Photos from the image-classification dataset "ImagesProcessed" in the GitHub repository pbprateek/Image_scaper_classifier. Its 4 classes are: beds, chairs, lighting, wardrobe.

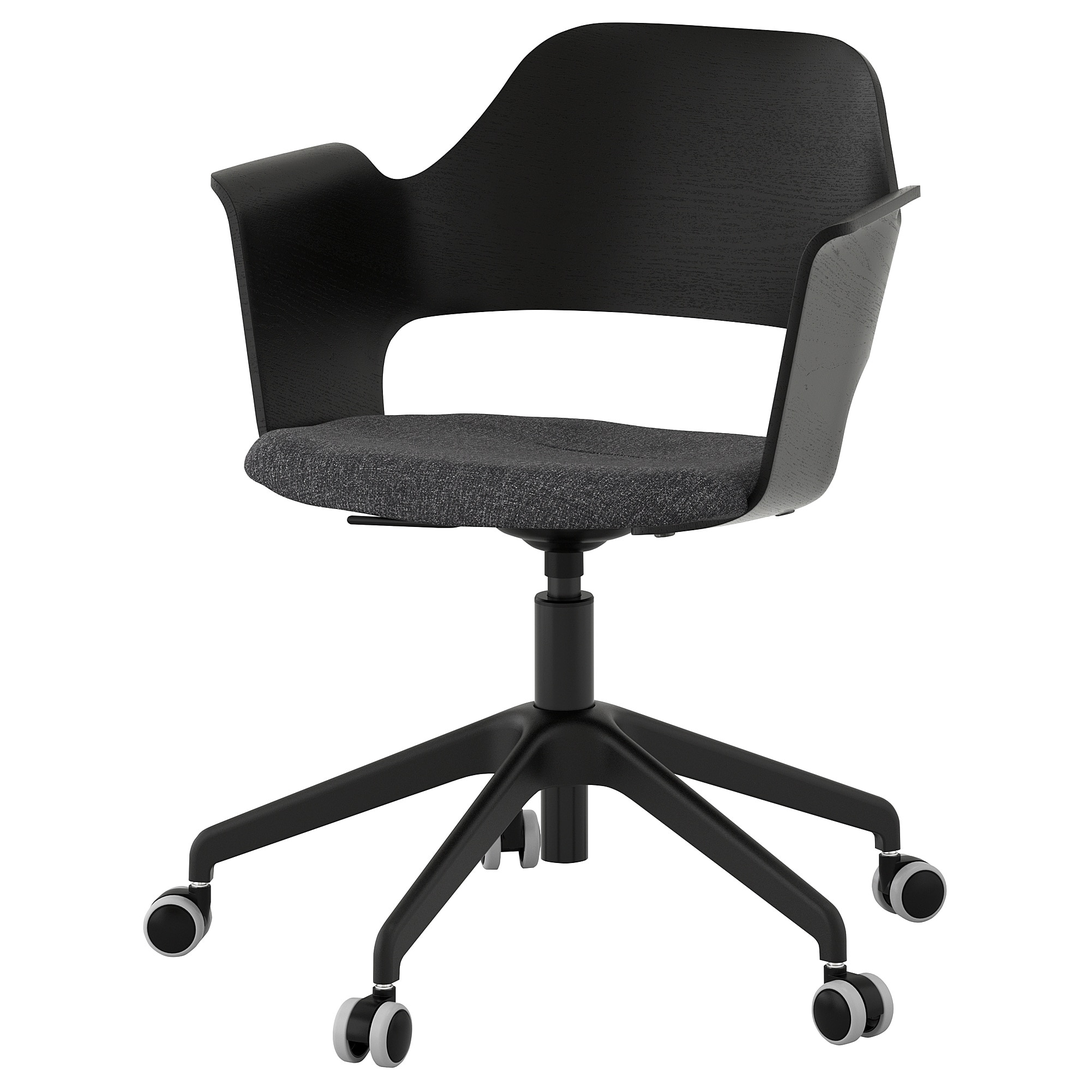
Label: chairs

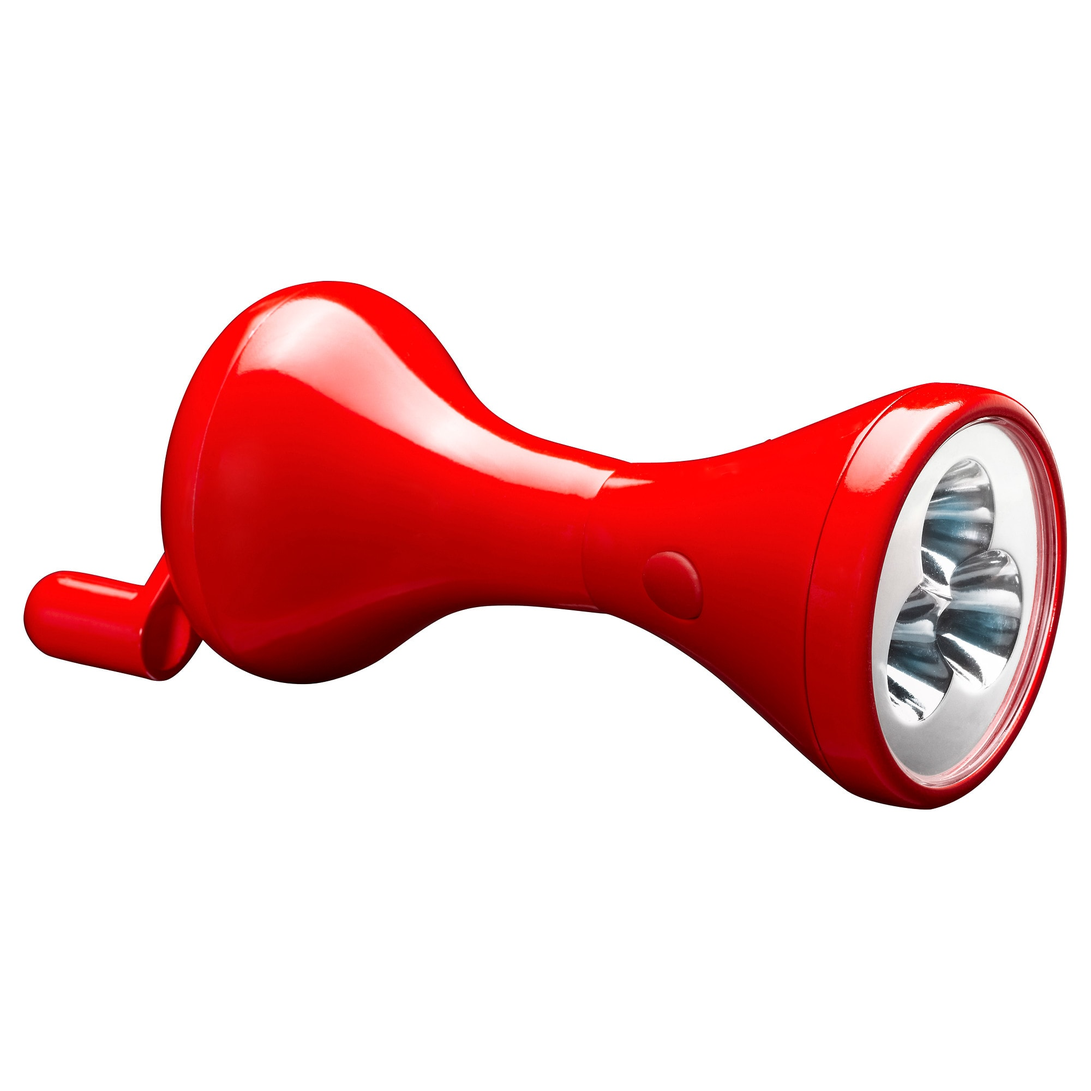
Label: lighting

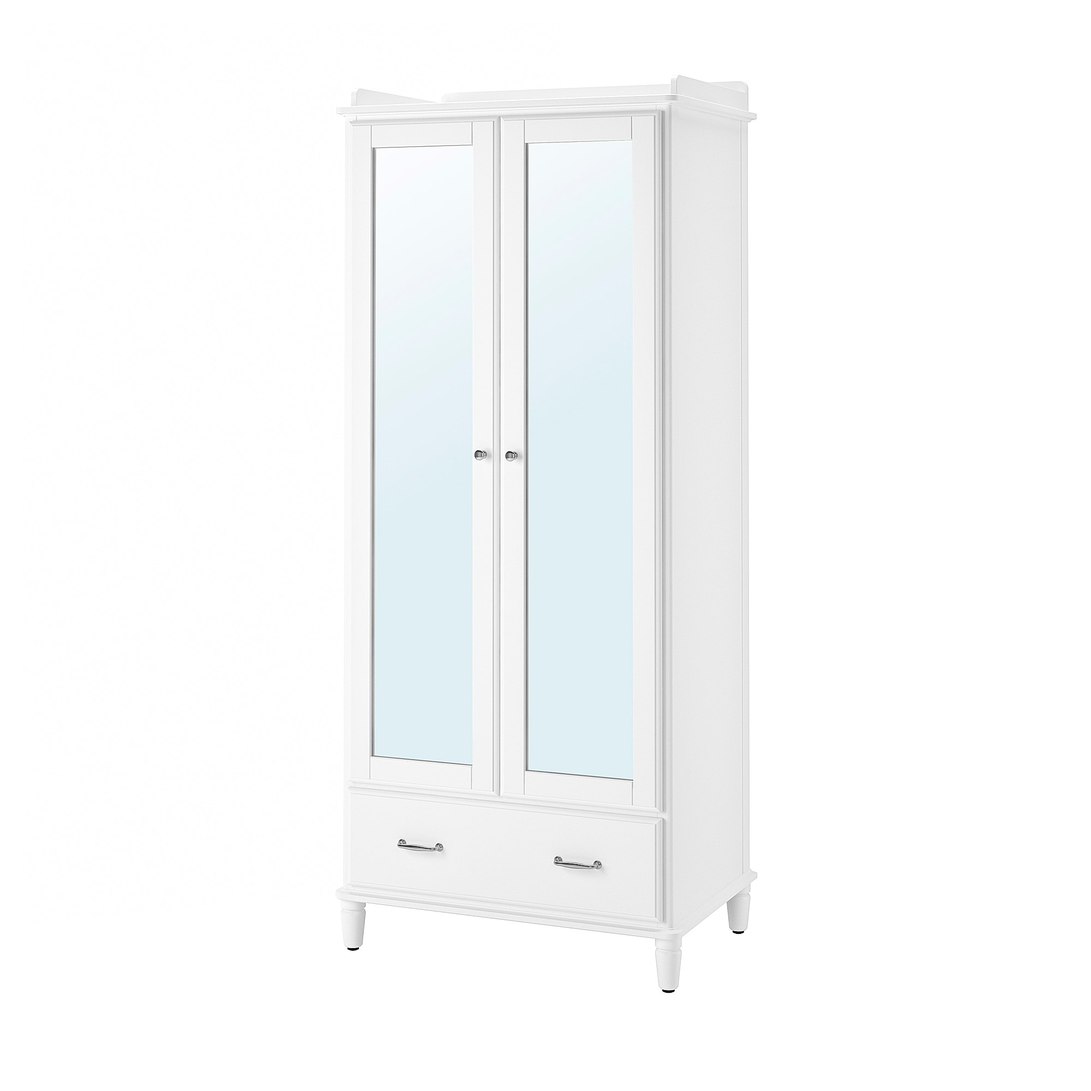
Label: wardrobe

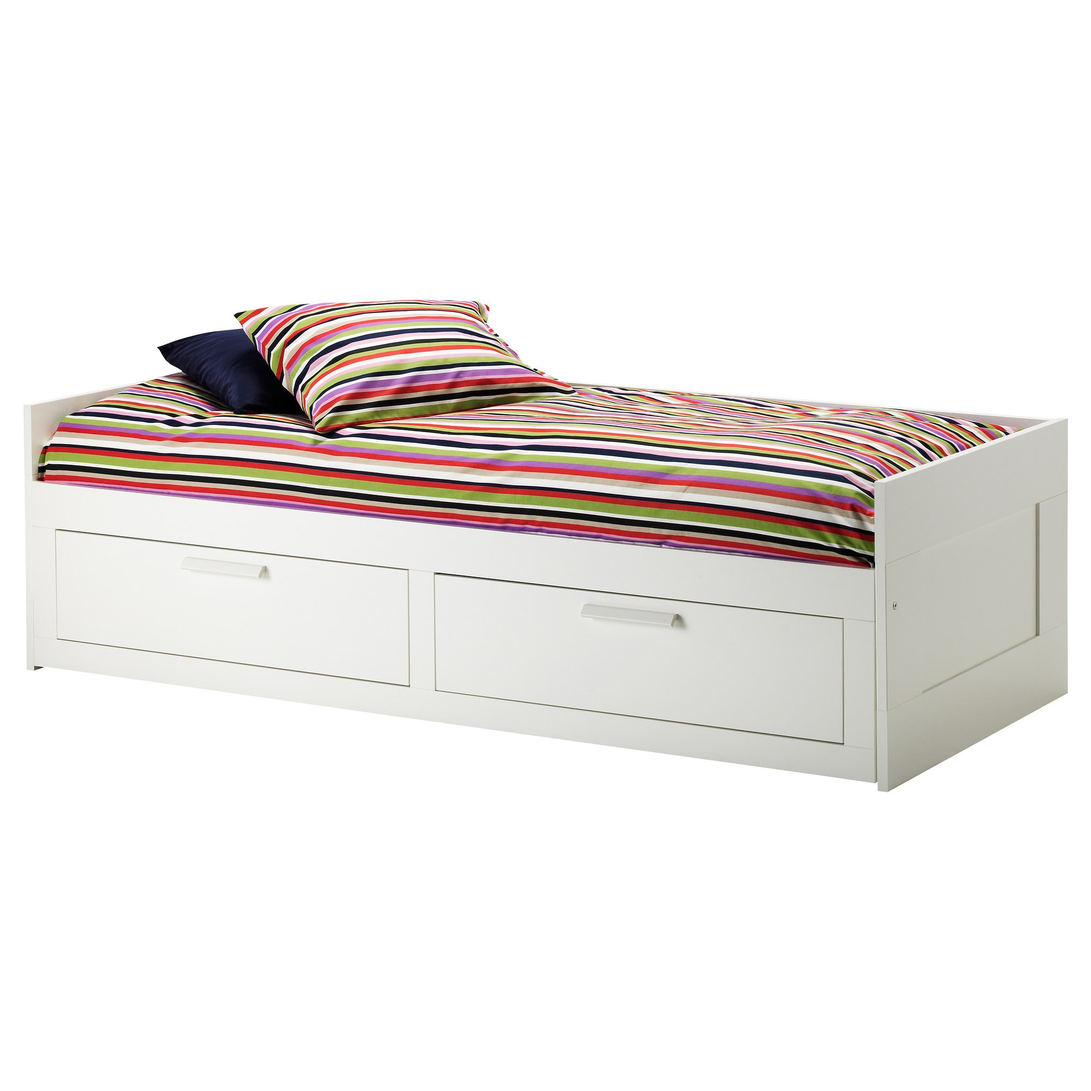
Label: beds

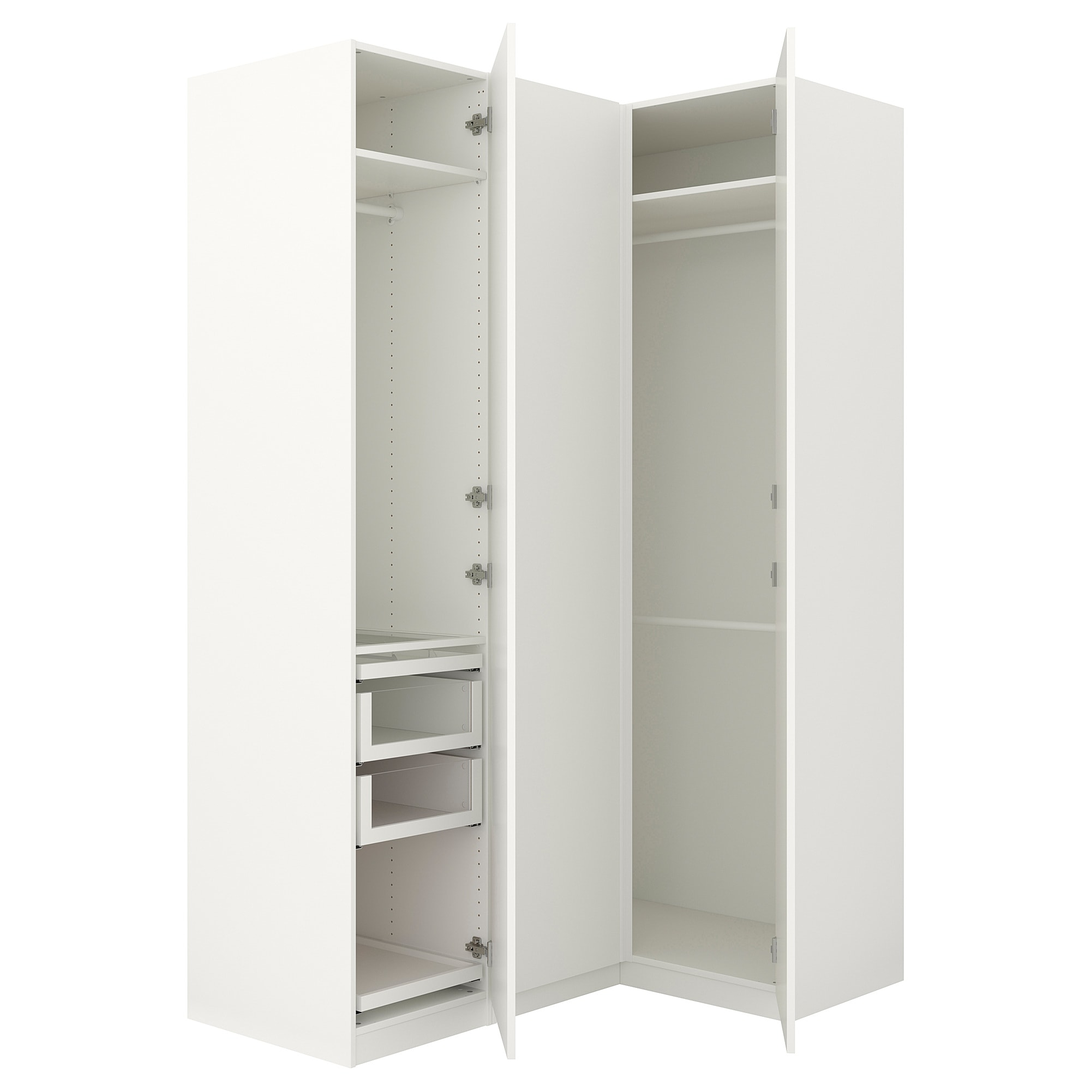
Label: wardrobe

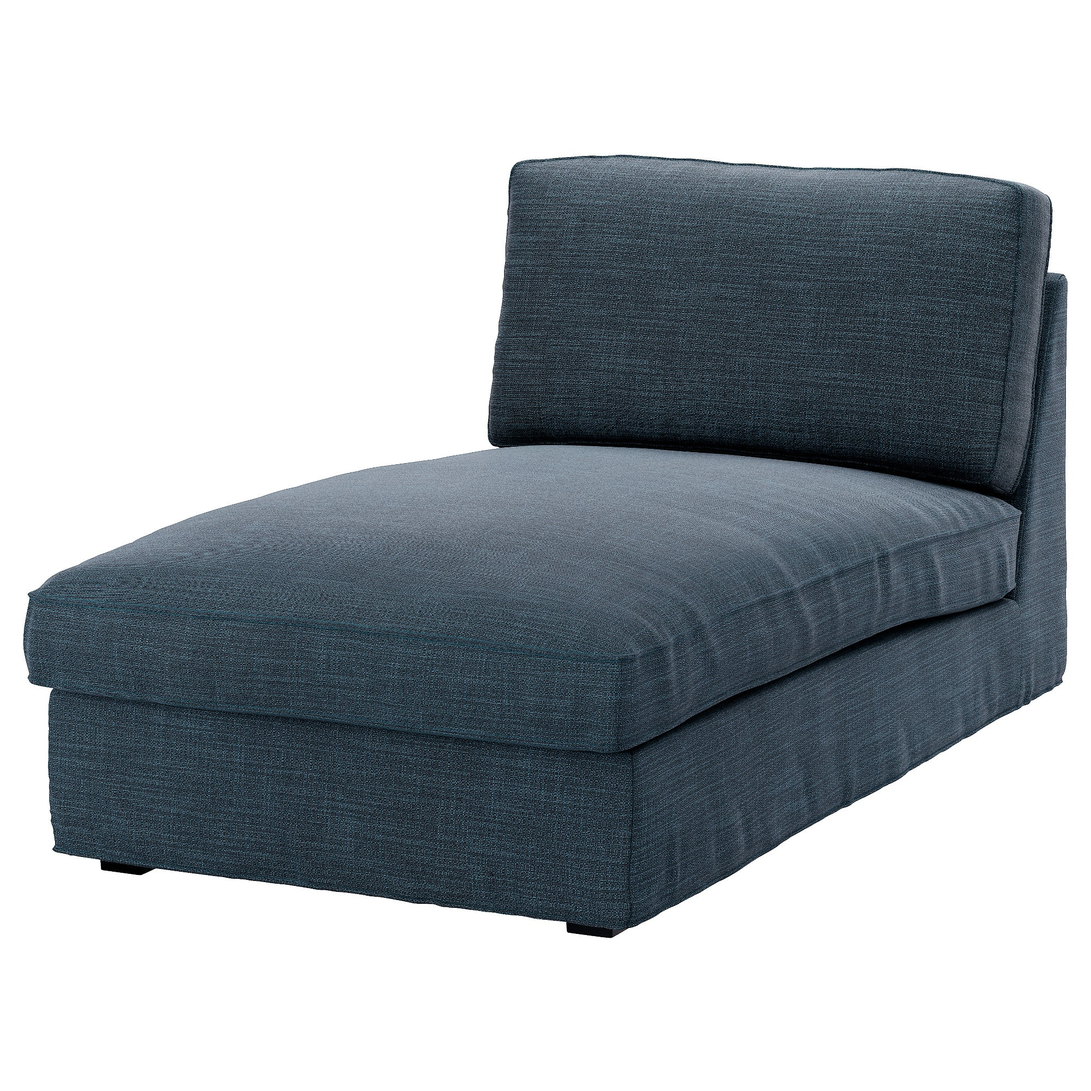
Label: chairs
